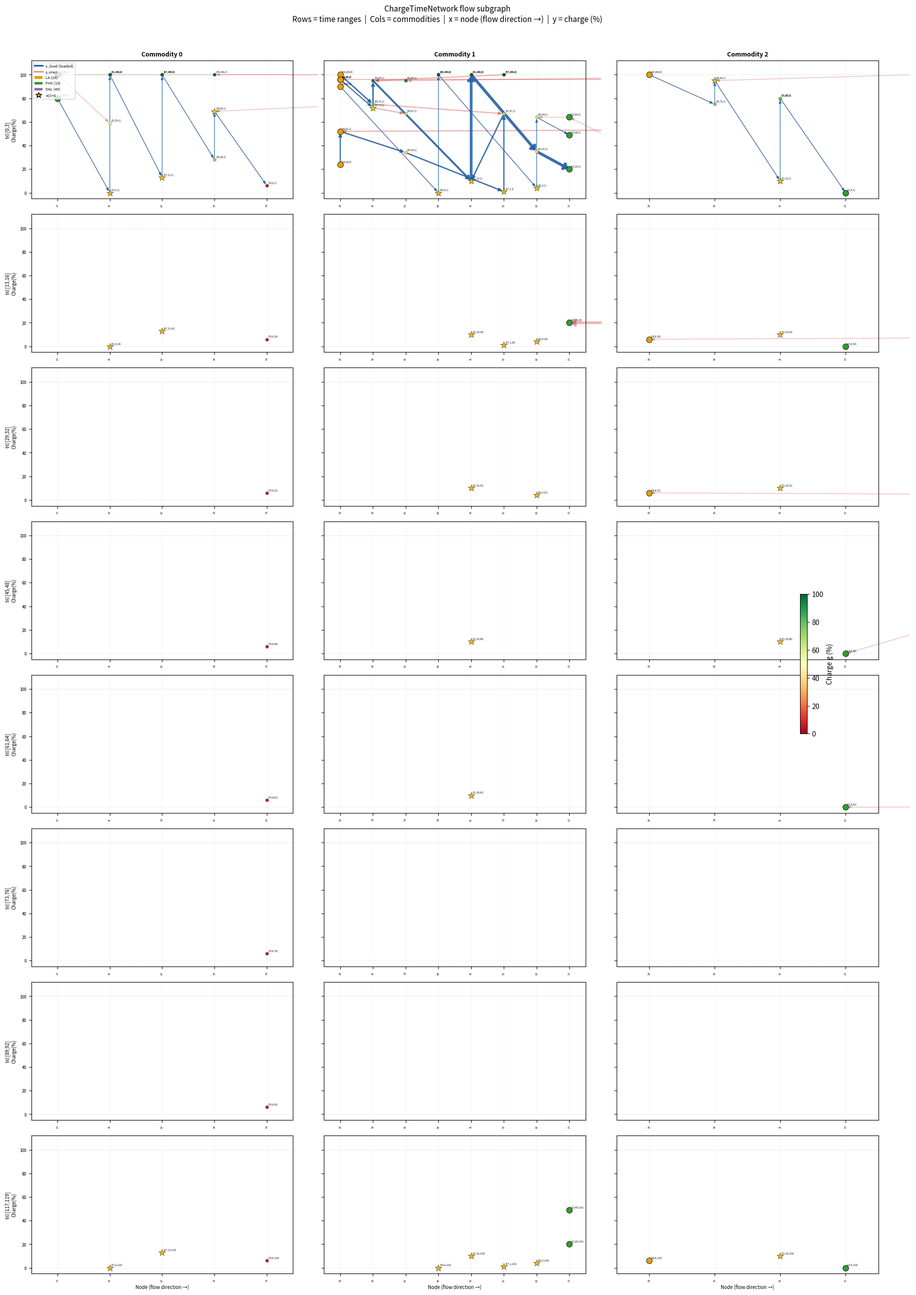

Generate this figure with matplotlib: (Note: this script raises an exception after producing the figure.)
"""
ChargeTimeNetwork flow subgraph.
Nodes: (i, g, t). Layout: x = t (time), y = g (charge).
Nodes coloured by longitude (west=blue → east=red).
Edge width ∝ flow. Solid blue = x_load. Faint red = x_ener only.
"""
import matplotlib.pyplot as plt
import matplotlib.patches as mpatches
from matplotlib.lines import Line2D
import matplotlib.cm as cm
import matplotlib.colors as mcolors
import networkx as nx
from collections import defaultdict
import numpy as np

# ── Spatial node positions: {i: (lat, lng)} ───────────────────────────────────
NODE_POS = {
    0:(34.421443,-119.684178), 1:(36.167392,-94.119169),
    2:(34.071417,-99.009382),  3:(34.689589,-118.130371),
    4:(36.434113,-99.427596),  5:(35.400164,-119.399727),
    6:(37.2129649,-93.37103),  7:(30.25011,-93.01142),
    8:(36.751521,-96.000152),  9:(35.35468,-94.437379),
    10:(38.89357,-94.36045),   11:(33.7885884,-118.2150827),
    12:(32.596725,-117.019495),13:(33.30006,-111.96835),
    14:(35.392817,-97.422948), 15:(38.96627,-95.700495),
    16:(30.725159,-96.425728), 17:(37.737099,-97.32375),
    18:(34.188212,-97.171022), 19:(33.94423,-96.41932),
    20:(30.209862,-92.002378), 21:(37.183969,-104.499646),
    22:(32.267588,-107.774524),23:(36.72136,-119.761165),
    24:(30.437821,-95.498724), 25:(35.079896,-106.746225),
    26:(35.840761,-98.419831), 27:(31.207465,-95.996079),
    28:(33.899899,-118.207088),29:(33.3874378,-110.7609849),
    30:(34.02094,-117.385415), 31:(33.603063,-114.598023),
    32:(35.189976,-101.706309),33:(35.853211,-94.989243),
    34:(35.004614,-106.032837),35:(31.151717,-93.265081),
    36:(36.706596,-101.443207),37:(37.069631,-100.905444),
    38:(32.62712,-96.74537),   39:(36.075856,-119.043996),
    40:(35.65758,-105.993406), 41:(32.181782,-94.334174),
    42:(30.330588,-97.701649), 43:(35.01643,-110.675005),
    44:(35.25655,-96.671004),  45:(33.3021433,-111.9552863),
    46:(36.535661,-97.33916),  47:(32.698465,-97.959695),
    48:(33.984094,-106.887526),49:(32.7658795,-96.8754612),
    50:(35.309665,-99.631741), 51:(31.784139,-93.08731),
    52:(33.0390751,-117.2841996),53:(38.164391,-112.278183),
    54:(34.4349097,-119.9212861),55:(31.499498,-97.173412),
    56:(33.9541734,-117.5556971),57:(34.118101,-116.45646),
    58:(36.71838,-108.167694), 59:(31.940555,-102.169802),
    60:(36.081743,-96.054325), 61:(32.469998,-93.672804),
    62:(34.4425082,-119.7812613),63:(37.648431,-98.094183),
    64:(32.448848,-100.439583),65:(32.627591,-97.314361),
    66:(38.54421,-106.92517),  67:(34.886448,-117.079423),
    68:(35.9874334,-119.961999),69:(32.794671,-115.539473),
    70:(36.220567,-115.125553),71:(35.106478,-92.43572),
    72:(34.584172,-98.396813), 73:(33.39639,-110.76888),
    74:(37.8135094,-119.8800771),75:(35.87844,-97.392471),
    76:(35.490972,-98.967096), 77:(33.8310496,-116.5452277),
    78:(32.354553,-95.302495), 79:(37.962455,-100.846437),
    80:(32.178328,-110.960207),81:(38.7747705,-119.9029911),
    82:(33.463568,-112.459255),83:(36.009923,-114.784826),
    84:(35.3002628,-119.0381956),85:(36.249164,-95.333829),
    86:(33.6699802,-96.6120405),87:(38.971499,-92.294316),
    88:(32.029056,-93.713243), 89:(33.8722233,-118.2654222),
    90:(35.263617,-112.194139),91:(37.199194,-93.402643),
    92:(33.73573,-97.14484),   93:(32.881785,-111.777561),
    94:(37.161682,-113.434692),95:(30.35815,-99.606129),
    96:(34.773291,-96.697633), 97:(34.12755,-118.443664),
    98:(31.34545,-92.51807),   99:(38.945105,-104.724068),
    100:(30.0774,-99.10731),
}

# City nodes identified by proximity to known cities
CITY_LABEL = {28: 'LA', 13: 'PHX', 49: 'DAL'}
CITY_COLOR  = {28: '#E8A000', 13: '#2CA02C', 49: '#9467BD'}  # amber, green, purple

# Longitude colormap: west (blue) → east (red)
all_lngs = [v[1] for v in NODE_POS.values()]
LNG_MIN, LNG_MAX = min(all_lngs), max(all_lngs)
_cmap = cm.coolwarm_r

def node_color(i):
    if i in CITY_COLOR:
        return CITY_COLOR[i]
    lng = NODE_POS.get(i, (0, 0))[1]
    return _cmap((lng - LNG_MIN) / (LNG_MAX - LNG_MIN))

# ── Flow data ──────────────────────────────────────────────────────────────────
x_load_0 = {
    ((39,69,1,2),(74,6,1,0),0):1.0, ((67,13,1,1),(67,100,1,3),0):1.0,
    ((39,28,1,1),(39,69,1,2),0):1.0, ((74,6,1,0),(74,6,119,0),0):1.0,
    ((31,0,1,0),(31,100,1,3),0):1.0, ((13,80,0,3),(31,0,1,0),0):1.0,
    ((31,100,1,3),(67,13,1,1),0):1.0, ((67,100,1,3),(39,28,1,1),0):1.0,
}
x_ener_0 = {
    ((57,0,1,0),(57,0,16,0),0):1.0, ((39,69,1,2),(74,6,1,0),0):1.0,
    ((57,0,16,0),(57,0,31,0),0):1.0, ((57,0,31,0),(57,0,46,0),0):1.0,
    ((57,0,46,0),(57,0,119,0),0):1.0, ((2,74,1,2),(2,74,16,2),0):1.0,
    ((2,74,16,2),(2,74,31,2),0):1.0, ((2,74,31,2),(50,52,31,2),0):1.0,
    ((50,52,31,2),(37,6,31,0),0):1.0, ((5,2,1,0),(5,2,16,0),0):1.0,
    ((67,13,1,1),(67,13,16,1),0):1.0, ((39,28,1,1),(5,2,1,0),0):1.0,
    ((5,2,16,0),(5,2,31,0),0):1.0, ((67,13,16,1),(67,13,119,1),0):1.0,
    ((5,2,31,0),(5,2,119,0),0):1.0, ((37,6,31,0),(37,6,46,0),0):1.0,
    ((37,6,46,0),(37,6,119,0),0):1.0, ((5,100,1,3),(39,100,1,3),0):1.0,
    ((74,6,1,0),(74,6,16,0),0):1.0, ((68,73,1,2),(39,69,1,2),0):1.0,
    ((5,100,0,3),(5,100,1,3),0):1.0, ((39,100,1,3),(68,73,1,2),0):1.0,
    ((74,6,16,0),(74,6,31,0),0):1.0, ((74,6,31,0),(74,6,46,0),0):1.0,
    ((74,6,46,0),(74,6,61,0),0):1.0, ((74,6,61,0),(74,6,76,0),0):1.0,
    ((74,6,76,0),(74,6,91,0),0):1.0, ((74,6,91,0),(74,6,119,0),0):1.0,
    ((31,0,1,0),(31,0,16,0),0):1.0, ((31,59,1,2),(57,0,1,0),0):1.0,
    ((31,0,16,0),(31,0,119,0),0):1.0, ((13,100,1,3),(31,59,1,2),0):1.0,
    ((13,80,0,3),(31,0,1,0),0):1.0, ((45,100,1,3),(13,100,1,3),1):1.0,
    ((21,40,1,2),(21,40,16,2),0):1.0, ((21,100,1,3),(21,100,16,3),0):1.0,
    ((21,100,0,3),(21,100,1,3),0):1.0, ((21,40,16,2),(21,40,31,2),0):1.0,
    ((21,100,16,3),(40,57,16,2),0):1.0, ((40,57,16,2),(40,57,31,2),0):1.0,
    ((21,40,31,2),(21,40,46,2),0):1.0, ((40,57,31,2),(40,57,46,2),0):1.0,
    ((21,40,46,2),(21,40,61,2),0):1.0, ((40,57,46,2),(48,12,46,1),0):1.0,
    ((21,40,61,2),(21,40,119,2),0):1.0, ((22,100,1,3),(22,100,16,3),0):1.0,
    ((22,100,0,3),(22,100,1,3),0):1.0, ((22,100,16,3),(22,100,31,3),0):1.0,
    ((22,100,31,3),(22,100,46,3),0):1.0, ((22,100,46,3),(22,100,61,3),0):1.0,
    ((48,12,46,1),(48,12,61,1),0):1.0, ((22,100,61,3),(22,100,76,3),0):1.0,
    ((48,12,61,1),(48,12,119,1),0):1.0, ((22,100,76,3),(80,2,76,0),0):1.0,
    ((80,2,76,0),(80,2,91,0),0):1.0, ((80,2,91,0),(80,2,119,0),0):1.0,
    ((31,100,1,3),(67,13,1,1),0):1.0, ((31,100,0,3),(31,100,1,3),0):1.0,
    ((36,100,1,3),(21,40,1,2),0):1.0, ((37,100,0,3),(36,100,1,3),0):1.0,
    ((65,100,1,3),(47,100,1,3),0):1.0, ((47,100,1,3),(2,74,1,2),0):1.0,
    ((49,100,0,3),(65,100,1,3),0):1.0, ((67,100,1,3),(39,28,1,1),0):1.0,
    ((67,100,0,3),(67,100,1,3),0):1.0, ((82,100,0,3),(45,100,1,3),0):1.0,
}
x_load_1 = {
    ((56,34,1,1),(57,1,1,0),0):3.0, ((28,52,1,2),(56,34,1,1),0):3.0,
    ((57,1,1,0),(57,67,1,2),0):3.0, ((57,67,1,2),(31,10,1,1),0):3.0,
    ((69,0,1,0),(69,100,1,3),0):1.0, ((30,72,1,2),(30,95,1,3),0):2.0,
    ((30,95,1,3),(31,10,1,1),0):5.0, ((13,20,1,1),(13,20,119,1),0):8.0,
    ((13,49,1,2),(13,49,119,2),0):1.0, ((82,4,1,0),(82,64,1,2),0):1.0,
    ((82,35,1,1),(13,20,1,1),0):8.0, ((31,10,1,1),(31,100,1,3),0):8.0,
    ((82,64,1,2),(13,49,1,2),0):1.0, ((28,24,0,1),(28,52,1,2),0):3.0,
    ((28,90,0,3),(69,0,1,0),0):1.0, ((28,96,0,3),(30,72,1,2),0):2.0,
    ((28,100,0,3),(30,75,1,2),0):3.0, ((30,75,1,2),(30,95,1,3),0):3.0,
    ((31,100,1,3),(82,35,1,1),0):8.0, ((69,100,1,3),(82,4,1,0),0):1.0,
}
x_ener_1 = {
    ((56,34,1,1),(57,1,1,0),0):3.0, ((28,52,1,2),(56,34,1,1),0):3.0,
    ((89,53,1,2),(28,52,1,2),0):3.0, ((57,1,1,0),(57,1,16,0),0):3.0,
    ((57,67,1,2),(31,10,1,1),0):3.0, ((57,1,16,0),(57,1,119,0),0):3.0,
    ((11,96,1,3),(28,96,1,3),1):2.0, ((69,0,1,0),(69,0,119,0),0):1.0,
    ((28,96,1,3),(89,97,1,3),1):2.0, ((30,72,1,2),(56,67,1,2),0):3.0,
    ((56,95,1,3),(30,95,1,3),1):2.0, ((89,97,1,3),(56,95,1,3),0):2.0,
    ((30,95,1,3),(31,10,1,1),0):5.0, ((13,20,1,1),(45,20,1,1),1):8.0,
    ((13,49,1,2),(45,50,1,2),0):1.0, ((13,64,1,2),(82,64,1,2),0):1.0,
    ((45,20,1,1),(45,20,16,1),0):8.0, ((82,4,1,0),(82,4,16,0),0):1.0,
    ((82,35,1,1),(13,20,1,1),0):8.0, ((45,50,1,2),(13,64,1,2),0):1.0,
    ((31,10,1,1),(31,10,16,1),0):8.0, ((82,64,1,2),(13,49,1,2),0):1.0,
    ((13,20,16,1),(13,20,119,1),0):8.0, ((45,20,16,1),(13,20,16,1),1):8.0,
    ((82,4,16,0),(82,4,31,0),0):1.0, ((31,10,16,1),(31,10,31,1),0):8.0,
    ((82,4,31,0),(82,4,119,0),0):1.0, ((31,10,31,1),(31,10,46,1),0):8.0,
    ((31,10,46,1),(31,10,61,1),0):8.0, ((31,10,61,1),(31,10,119,1),0):8.0,
    ((28,90,0,3),(69,0,1,0),0):1.0, ((28,96,0,3),(11,96,1,3),0):2.0,
    ((28,96,0,3),(30,72,1,2),0):3.0, ((56,67,1,2),(89,53,1,2),0):3.0,
    ((28,100,0,3),(30,75,1,2),0):3.0, ((30,75,1,2),(57,67,1,2),0):3.0,
    ((31,100,1,3),(82,35,1,1),0):8.0, ((31,100,0,3),(31,100,1,3),0):8.0,
    ((57,100,1,3),(30,95,1,3),0):3.0, ((57,100,0,3),(57,100,1,3),0):3.0,
    ((69,100,1,3),(82,4,1,0),0):1.0, ((69,100,0,3),(69,100,1,3),0):1.0,
}
x_load_2 = {
    ((30,95,1,3),(31,10,1,1),0):1.0, ((31,10,1,1),(31,80,1,3),0):1.0,
    ((13,0,1,0),(13,0,119,0),0):1.0, ((28,100,0,3),(30,75,1,2),0):1.0,
    ((30,75,1,2),(30,95,1,3),0):1.0, ((31,80,1,3),(13,0,1,0),0):1.0,
    ((49,40,0,1),(49,40,0,2),0):1.0,
}
x_ener_2 = {
    ((89,13,1,1),(11,12,1,1),0):1.0, ((89,7,16,0),(28,6,16,0),1):1.0,
    ((28,6,16,0),(11,5,16,0),1):1.0, ((11,5,16,0),(11,5,31,0),0):1.0,
    ((28,6,31,0),(28,6,119,0),0):1.0, ((11,5,31,0),(28,6,31,0),1):1.0,
    ((89,9,1,0),(89,9,16,0),0):1.0, ((11,12,1,1),(89,9,1,0),0):1.0,
    ((57,67,1,2),(89,13,1,1),0):1.0, ((11,7,16,0),(89,7,16,0),0):1.0,
    ((89,9,16,0),(11,7,16,0),0):1.0, ((30,95,1,3),(31,10,1,1),0):1.0,
    ((31,10,1,1),(31,10,16,1),0):1.0, ((13,0,1,0),(13,0,16,0),0):1.0,
    ((13,0,16,0),(13,0,119,0),0):1.0, ((31,10,16,1),(31,10,31,1),0):1.0,
    ((31,10,31,1),(31,10,46,1),0):1.0, ((13,0,46,0),(45,0,46,0),1):1.0,
    ((45,0,46,0),(45,0,61,0),0):1.0, ((93,16,46,1),(13,0,46,0),0):1.0,
    ((31,10,46,1),(31,10,119,1),0):1.0, ((13,0,61,0),(13,0,119,0),0):1.0,
    ((45,0,61,0),(13,0,61,0),1):1.0, ((22,80,16,3),(22,80,31,3),0):1.0,
    ((22,80,31,3),(22,80,46,3),0):1.0, ((22,80,46,3),(22,80,119,3),0):1.0,
    ((28,100,0,3),(30,75,1,2),0):1.0, ((30,75,1,2),(57,67,1,2),0):1.0,
    ((31,80,1,3),(13,0,1,0),0):1.0, ((31,80,0,3),(31,80,1,3),0):1.0,
    ((45,30,46,1),(93,16,46,1),0):1.0, ((45,30,16,1),(45,30,31,1),0):1.0,
    ((45,30,1,1),(45,30,16,1),0):1.0, ((45,30,31,1),(45,30,46,1),0):1.0,
    ((48,100,1,3),(48,100,16,3),0):1.0, ((48,100,0,3),(48,100,1,3),0):1.0,
    ((48,100,16,3),(22,80,16,3),0):1.0, ((57,100,0,3),(30,95,1,3),0):1.0,
    ((80,65,0,2),(45,30,1,1),0):1.0,
}

x_load_all = {**x_load_0, **x_load_1, **x_load_2}
x_ener_all = {**x_ener_0, **x_ener_1, **x_ener_2}

# ── Build directed graph: nodes = (i, g, t) ───────────────────────────────────
load_flows = defaultdict(float)
ener_flows = defaultdict(float)
for (n1, n2, _), flow in x_load_all.items():
    if flow >= 0.05:
        load_flows[(n1[:3], n2[:3])] += flow
for (n1, n2, _), flow in x_ener_all.items():
    if flow >= 0.05:
        ener_flows[(n1[:3], n2[:3])] += flow

G = nx.DiGraph()
for (u, v), flow in load_flows.items():
    G.add_edge(u, v, load=flow, ener=ener_flows.get((u, v), 0))
for (u, v), flow in ener_flows.items():
    if (u, v) not in load_flows:
        G.add_edge(u, v, load=0, ener=flow)

# ── Per-commodity graphs and flow-direction ordering ──────────────────────────
COMMODITIES = [
    (x_load_0, x_ener_0, 'Commodity 0'),
    (x_load_1, x_ener_1, 'Commodity 1'),
    (x_load_2, x_ener_2, 'Commodity 2'),
]

def build_commodity_graph(x_load, x_ener):
    lf, ef = defaultdict(float), defaultdict(float)
    for (n1, n2, _), flow in x_load.items():
        if flow >= 0.05: lf[(n1[:3], n2[:3])] += flow
    for (n1, n2, _), flow in x_ener.items():
        if flow >= 0.05: ef[(n1[:3], n2[:3])] += flow
    Gk = nx.DiGraph()
    for (u, v), flow in lf.items():
        Gk.add_edge(u, v, load=flow, ener=ef.get((u, v), 0))
    for (u, v), flow in ef.items():
        if (u, v) not in lf:
            Gk.add_edge(u, v, load=0, ener=flow)
    return Gk, lf

def flow_x_rank(x_load):
    """BFS depth from sources in x_load spatial graph → x-axis rank."""
    sp = nx.DiGraph()
    for (n1, n2, _), flow in x_load.items():
        if flow >= 0.05 and n1[0] != n2[0]:
            i, j = n1[0], n2[0]
            sp.add_edge(i, j, weight=sp[i][j]['weight'] + flow
                        if sp.has_edge(i, j) else flow)
    sources = [i for i in sp.nodes if sp.in_degree(i) == 0]
    depth = {s: 0 for s in sources}
    queue = list(sources)
    while queue:
        curr = queue.pop(0)
        for _, nxt in sp.out_edges(curr):
            if nxt not in depth:
                depth[nxt] = depth[curr] + 1
                queue.append(nxt)
    all_sp = sorted(set(sp.nodes))
    max_d = max(depth.values(), default=0)
    for i in all_sp:
        if i not in depth:
            depth[i] = max_d + 1
    ordered = sorted(all_sp, key=lambda i: (depth[i], i))
    return {i: r for r, i in enumerate(ordered)}, ordered

commodity_data = []
for x_load_k, x_ener_k, label in COMMODITIES:
    Gk, lf_k = build_commodity_graph(x_load_k, x_ener_k)
    rank_k, ordered_k = flow_x_rank(x_load_k)
    commodity_data.append((Gk, rank_k, ordered_k, label))

max_flow = max(
    max((v for v in load_flows.values()), default=1),
    max((v for v in ener_flows.values()), default=1),
)
K = len(COMMODITIES)

# ── n[i] and a[i] from the solution ───────────────────────────────────────────
n_vals = {21:1.0, 30:1.0, 31:10.0, 32:1.0, 39:1.0, 43:1.0,
          57:3.0, 58:1.0, 67:1.0, 69:1.0, 82:1.0}
a_vals = {}   # no a[i] > 0 in this iteration

all_times = sorted({n[2] for n in G.nodes})

# ── Charge colormap ────────────────────────────────────────────────────────────
charge_norm = mcolors.Normalize(vmin=0, vmax=100)
charge_cmap = cm.RdYlGn

# ── Time ranges ────────────────────────────────────────────────────────────────
T_MAX  = 119
STEP   = 4
starts = [0] + list(range(5, T_MAX + 1, STEP))
ranges = [(s, min(s + STEP - 1, T_MAX)) for s in starts]

def nodes_in_range(Gk, t_lo, t_hi):
    return [n for n in Gk.nodes if t_lo <= n[2] <= t_hi]

# Keep only ranges that have nodes in at least one commodity
active_ranges = [(lo, hi) for lo, hi in ranges
                 if any(nodes_in_range(Gk, lo, hi) for Gk, *_ in commodity_data)]
n_time = len(active_ranges)

# ── Grid: rows = time ranges, cols = commodities ────────────────────────────────
NROWS, NCOLS = n_time, K
fig, axes = plt.subplots(NROWS, NCOLS,
                         figsize=(NCOLS * 6, NROWS * 3.2),
                         sharey=True, sharex=False)
if NROWS == 1: axes = [axes]

fig.suptitle('ChargeTimeNetwork flow subgraph\n'
             'Rows = time ranges  |  Cols = commodities  |  '
             'x = node (flow direction →)  |  y = charge (%)',
             fontsize=11, y=1.01)

legend_items = [
    Line2D([0],[0], color='#2166AC', lw=2.5, label='x_load (loaded)'),
    Line2D([0],[0], color='#CC3333', lw=2.5, alpha=0.5, label='x_ener'),
    mpatches.Patch(facecolor=CITY_COLOR[28], label='LA (28)'),
    mpatches.Patch(facecolor=CITY_COLOR[13], label='PHX (13)'),
    mpatches.Patch(facecolor=CITY_COLOR[49], label='DAL (49)'),
    Line2D([0],[0], marker='*', color='w', markerfacecolor='gold',
           markeredgecolor='black', markersize=9, label='n[i]>0'),
]

for row_idx, (t_lo, t_hi) in enumerate(active_ranges):
    for col_idx, (Gk, rank_k, ordered_k, label) in enumerate(commodity_data):
        ax = axes[row_idx][col_idx]

        panel_nodes = nodes_in_range(Gk, t_lo, t_hi)
        panel_set   = set(panel_nodes)

        def kpos(n):
            return rank_k.get(n[0], len(ordered_k)), n[1]

        # Edges
        curve_count = defaultdict(int)
        for u, v, d in Gk.edges(data=True):
            if u not in panel_set:
                continue
            x1, y1 = kpos(u)
            x2, y2 = kpos(v)
            ep = (round(x1,2), round(y1,1), round(x2,2), round(y2,1))
            for flow, color, alpha, zo in [
                (d['ener'], '#CC3333', 0.35, 2),
                (d['load'], '#2166AC', 0.88, 3),
            ]:
                if flow <= 0: continue
                lw = 0.5 + 3.5 * (flow / max_flow)
                curve_count[ep] += 1
                same = abs(x1-x2) < 0.1 and abs(y1-y2) < 1
                rad  = (0.3 + 0.15 * curve_count[ep]) if same else 0.0
                ax.annotate('', xy=(x2, y2), xytext=(x1, y1),
                    arrowprops=dict(
                        arrowstyle=f'-|>,head_width={max(0.15,lw*0.1)},head_length=0.4',
                        color=color, lw=lw, alpha=alpha,
                        connectionstyle=f'arc3,rad={rad}'),
                    zorder=zo)

        # Nodes
        seen = set()
        for n in panel_nodes:
            i, g, t = n
            x, y = kpos(n)
            nc = CITY_COLOR.get(i, charge_cmap(charge_norm(g)))
            ms = 70 if i in CITY_LABEL else 20
            ax.scatter(x, y, s=ms, color=nc, edgecolors='black',
                       linewidths=0.6 if i in CITY_LABEL else 0.2, zorder=5)
            ax.annotate(f'({i},{g},{t})', (x, y), xytext=(2, 2),
                        textcoords='offset points',
                        fontsize=3.5, ha='left', va='bottom', color='black')
            if i in n_vals and i not in seen:
                ax.scatter(x, y, s=ms*5, marker='*', color='gold',
                           edgecolors='black', linewidths=0.4, zorder=7, alpha=0.9)
            seen.add(i)

        x_hi = len(ordered_k) - 0.5
        ax.set_xlim(-0.5, x_hi)
        ax.set_ylim(-5, 112)
        ax.set_xticks(range(len(ordered_k)))
        ax.set_xticklabels([str(i) for i in ordered_k], fontsize=4, rotation=90)
        ax.axhline(0,   color='#cccccc', lw=0.5, ls=':', zorder=0)
        ax.axhline(100, color='#88cc88', lw=0.5, ls=':', zorder=0)
        ax.grid(True, alpha=0.12, axis='x', zorder=0)
        ax.tick_params(axis='y', labelsize=6)

        if row_idx == 0:
            ax.set_title(label, fontsize=9, fontweight='bold')
        if col_idx == 0:
            ax.set_ylabel(f't∈[{t_lo},{t_hi}]\nCharge(%)', fontsize=7)
        if row_idx == n_time - 1:
            ax.set_xlabel('Node (flow direction →)', fontsize=7)
        if row_idx == 0 and col_idx == 0:
            ax.legend(handles=legend_items, loc='upper left', fontsize=5.5)

# Charge colorbar
charge_sm = cm.ScalarMappable(cmap=charge_cmap, norm=charge_norm)
charge_sm.set_array([])
fig.colorbar(charge_sm, ax=np.array(axes).flatten(), orientation='vertical',
             fraction=0.01, pad=0.01, label='Charge g (%)')

plt.tight_layout()
out_path = 'results_ios/charge_time_flow.png'
plt.savefig(out_path, dpi=150, bbox_inches='tight')
print(f'Saved → {out_path}')
plt.show()
